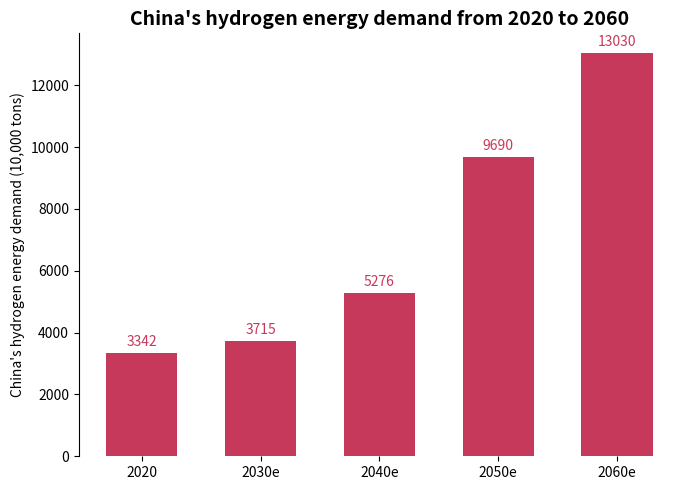

Python code for this plot:
import matplotlib.pyplot as plt
import numpy as np
from matplotlib.patches import Ellipse

# Years
years = ["2020", "2030e", "2040e", "2050e", "2060e"]
# Hydrogen energy demand (10,000 tons), the data is consistent with the chart
demand = [3342, 3715, 5276, 9690, 13030]

# Create a canvas and a sub - plot
fig, ax = plt.subplots(figsize=(7, 5))

# Draw a bar chart
x = np.arange(len(years))
bar_width = 0.6
bars = ax.bar(x, demand, width=bar_width, color="#C6395A")

# Add data labels
for bar in bars:
    height = bar.get_height()
    ax.annotate(f'{height}',
                xy=(bar.get_x() + bar.get_width() / 2, height),
                xytext=(0, 3),
                textcoords="offset points",
                ha='center', va='bottom',
                color="#C6395A")

# Set x - axis ticks and labels
ax.set_xticks(x)
ax.set_xticklabels(years)
# Set y - axis label
ax.set_ylabel("China's hydrogen energy demand (10,000 tons)")
# Set the title
ax.set_title("China's hydrogen energy demand from 2020 to 2060", fontsize=14, fontweight="bold")

# Beautify the chart, hide the top, right and bottom borders
for spine in ["top", "right", "bottom"]:
    ax.spines[spine].set_visible(False)

plt.tight_layout()
plt.show()
